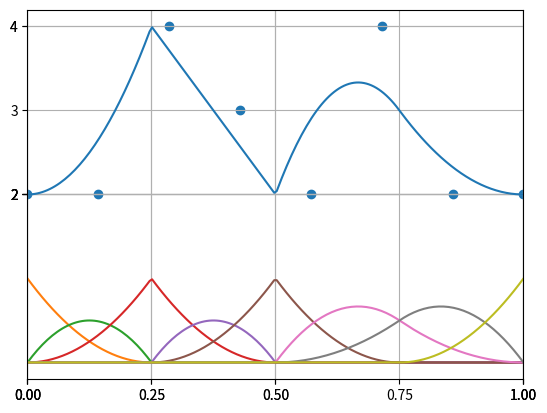

This chart was generated by the following Python code:
import numpy as np
import matplotlib.pyplot as plt

class B_spline:
    def __init__(self, dim):
        self.dim = dim

    def set_control_points(self, control_points, knot_vector=None, close=True):
        self.control_size = control_points.size
        dim = self.dim
        if type(knot_vector) is np.ndarray:
            if knot_vector.size != self.control_size+dim-1:
                print("error")
        self.knot_size = self.control_size+dim-1
        #端を閉じているか
        close = True

        if close:
            #self.knot_size = self.knot_size - 2
            #self.control_vec = np.linspace(1.0, 1.0, self.control_size)
            self.control_vec = control_points
            if type(knot_vector) is not np.ndarray:
                self.knot_vec = np.linspace(0.0, 1.0, self.knot_size)
            else:
                self.knot_vec = knot_vector

            self.control_vec = np.append([self.control_vec[0]]*(dim-1), self.control_vec)
            self.control_vec = np.append(self.control_vec, [self.control_vec[-1]]*(dim-1))
            self.knot_vec = np.append([self.knot_vec[0]]*dim, self.knot_vec)
            self.knot_vec = np.append(self.knot_vec, [self.knot_vec[-1]]*dim)
        else:
            #self.control_vec = np.linspace(1.0, 1.0, self.control_size)
            self.control_vec = control_points
            if type(knot_vector) is not np.ndarray:
                self.knot_vec = np.linspace(0.0, 1.0, self.knot_size)
            else:
                self.knot_vec = knot_vector

        self.control_size = self.control_vec.size
        self.knot_size = self.knot_vec.size

        print (self.knot_vec)
        print (self.control_vec)

    def k_index(self, k):
        if k < self.knot_vec[0] or self.knot_vec[-1] < k:
            return None
        
        for idx, knot in enumerate(self.knot_vec):
            if k < knot:
                return idx-1
        if self.knot_vec[-1] == k:
            return self.knot_size-1

    def base_func(self, j, t, k):
        t_idx = self.k_index(t)
        if k == 0:
            if j <= t_idx and t_idx < j+1:
                return 1.0
            else:
                return 0.0
        else:
            t_j   = self.knot_vec[j]
            t_j1  = self.knot_vec[j+1]
            t_jk  = self.knot_vec[j+k]
            t_jk1 = self.knot_vec[j+k+1]

            if (t_jk  - t_j ) != 0.0:
                left  = (t     - t_j)/(t_jk  - t_j )*self.base_func(j,   t, k-1)
            else:
                left = 0.0
            if (t_jk1 - t_j1) != 0.0:
                right = (t_jk1 -   t)/(t_jk1 - t_j1)*self.base_func(j+1, t, k-1)
            else:
                right = 0.0

            return left + right

    def B_spline(self, t, base_num=-1):
        curve = 0.0
        if base_num == -1:
            for i in range(self.control_size):
                if t == 1.0 and i==self.control_size-1:
                    curve += self.control_vec[i]
                else:
                    curve += self.control_vec[i]*self.base_func(i, t, self.dim)
        else:
            if t == 1.0 and base_num==self.control_size-1:
                curve = 1.0
            else:
                curve = self.base_func(base_num, t, self.dim)
        return curve
    
    def calc_curve(self, t, base_num=-1):
        return np.array([self.B_spline(i, base_num=base_num) for i in t])
    
if __name__ == "__main__":
    control_points_dim = 2
    control_points_num = 6
    control_points = np.array([  2,    4,   3,    2,   4,    2])
    knot =           np.array([0.0, 0.25, 0.25, 0.5, 0.5, 0.75, 1.0])
    #control_points = np.random.rand(control_points_num)
    bs = B_spline(control_points_dim)
    bs.set_control_points(control_points, knot_vector=knot, close=True)
    #bs.set_control_points(control_points, close=True)

    curve_num = 200
    x = np.linspace(0.0, 1.0, curve_num)
    y = bs.calc_curve(x)
    
    bases = []
    for i in range(bs.control_size):
        bases.append([bs.B_spline(t, base_num=i) for t in x])
    
    ax = plt.gcf().gca()
    ax.set_xticks(bs.knot_vec)
    ax.set_xlim(0.0, 1.0)
    ax.set_yticks(bs.control_vec)

    ax.grid()
    plt.plot(x, y)
    #plt.scatter(np.linspace(0.0, 1.0, control_points_num), control_points)
    plt.scatter(np.linspace(0.0, 1.0, bs.control_size), bs.control_vec)
    for b in bases:
        plt.plot(x, b)
    plt.show()